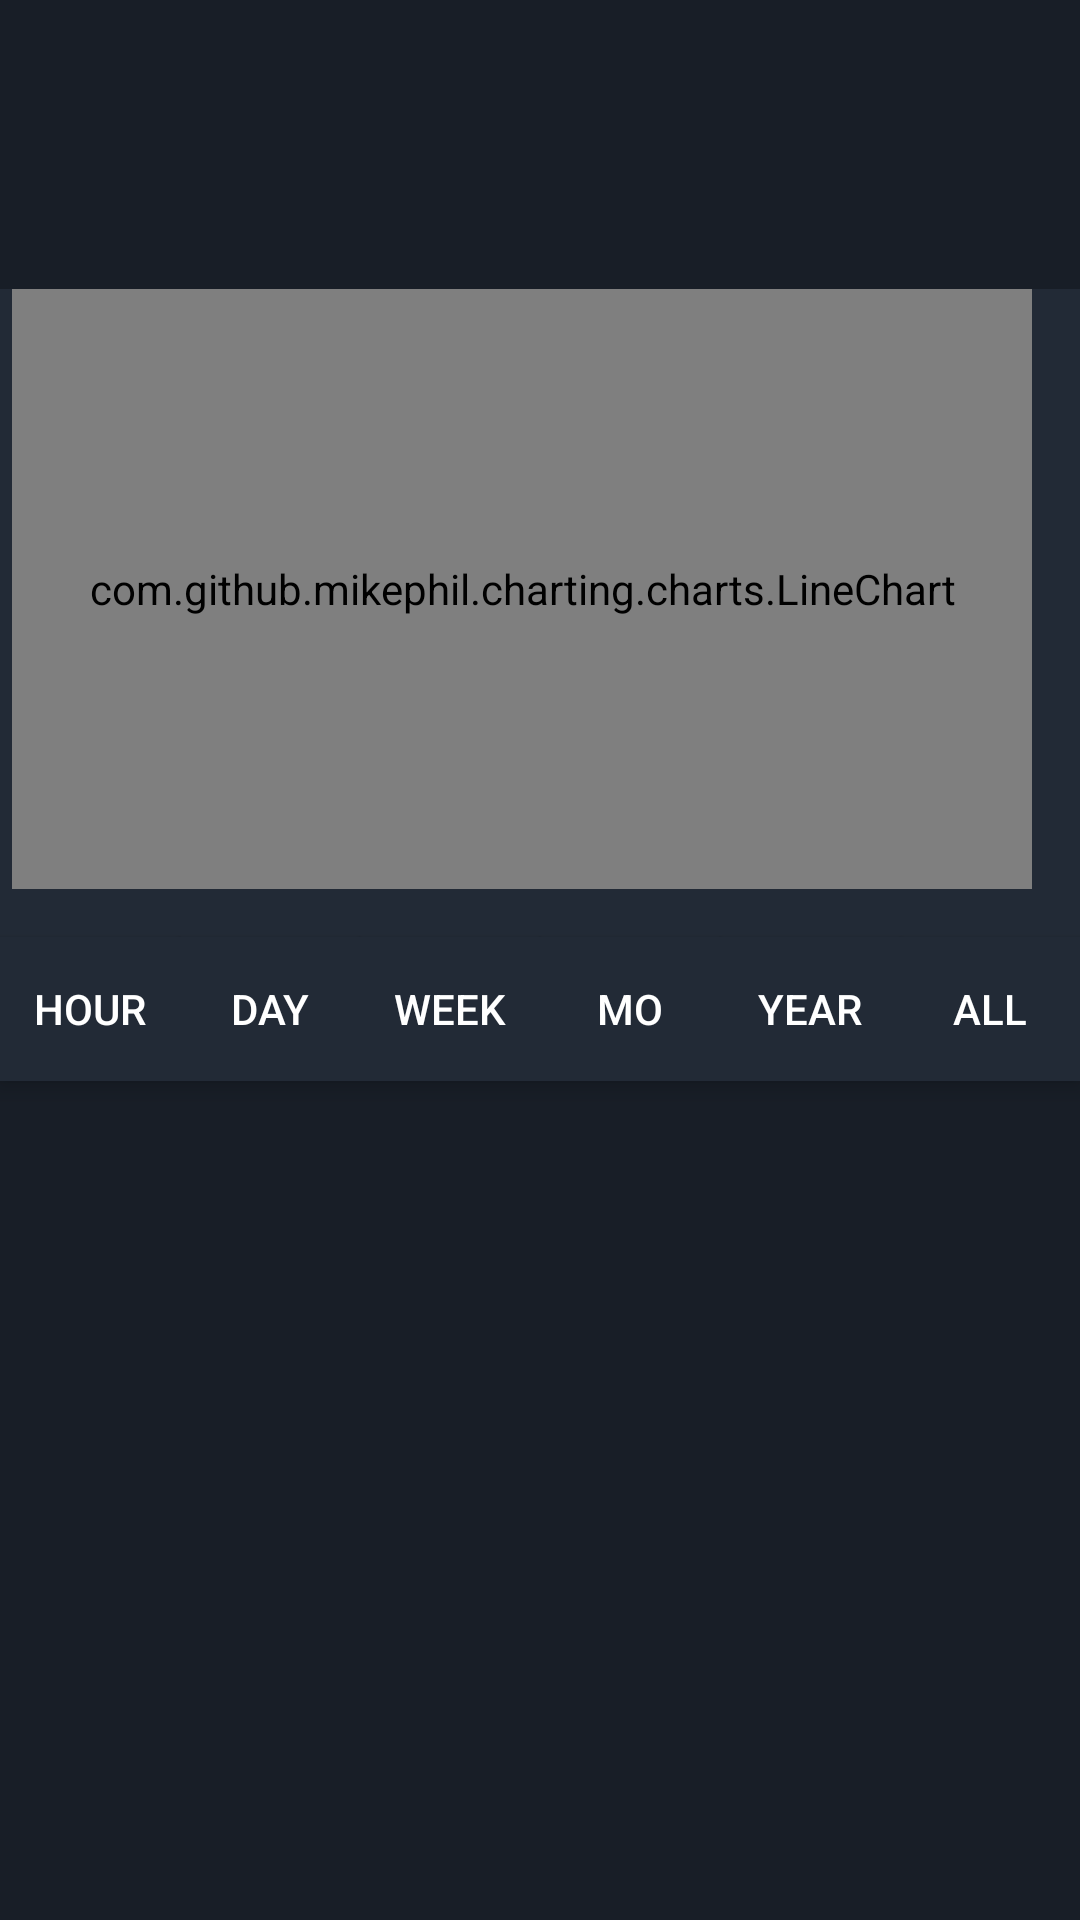

The Android layout XML behind this screen, and the referenced resources:
<!-- AndroidManifest.xml: application theme AppTheme -->
<!-- res/layout/fragment_coin.xml -->
<android.support.design.widget.CoordinatorLayout
    xmlns:android="http://schemas.android.com/apk/res/android"
    xmlns:app="http://schemas.android.com/apk/res-auto"
    android:layout_width="match_parent"
    android:layout_height="match_parent"
    android:background="@color/colorPrimaryDark">

    <android.support.design.widget.AppBarLayout
        android:layout_width="match_parent"
        android:layout_height="wrap_content">
        <android.support.design.widget.CollapsingToolbarLayout
            android:layout_width="match_parent"
            android:layout_height="match_parent"
            app:layout_scrollFlags="scroll">

            <LinearLayout
                android:layout_width="match_parent"
                android:layout_height="wrap_content"
                android:orientation="vertical"
                app:layout_collapseMode="none"
                android:clipChildren="false"
                android:clipToPadding="false">

                <LinearLayout
                    android:layout_width="match_parent"
                    android:layout_height="wrap_content"
                    android:background="@color/colorPrimaryDark"
                    android:gravity="center"
                    android:orientation="horizontal"
                    android:padding="16dp">

                    <TextView
                        android:id="@+id/price"
                        android:layout_width="wrap_content"
                        android:layout_height="wrap_content"
                        android:text=""
                        android:textAppearance="@style/TextAppearance.AppCompat.Title.Inverse"
                        android:textSize="48sp"/>

                    <TextView
                        android:id="@+id/percent"
                        android:layout_width="wrap_content"
                        android:layout_height="wrap_content"
                        android:text=""
                        android:textAppearance="@style/TextAppearance.AppCompat.Title.Inverse"/>

                </LinearLayout>

                <com.github.mikephil.charting.charts.LineChart
                    xmlns:android="http://schemas.android.com/apk/res/android"
                    android:id="@+id/chart"
                    android:layout_marginBottom="16dp"
                    android:layout_marginStart="4dp"
                    android:layout_marginEnd="16dp"
                    android:layout_width="match_parent"
                    android:background="@color/colorPrimary"
                    android:layout_height="200dp"/>

                    <LinearLayout
                        android:layout_width="match_parent"
                        android:layout_height="wrap_content"
                        android:background="@color/colorPrimary"
                        android:gravity="center"
                        android:orientation="horizontal">

                        <Button
                            android:id="@+id/toggleHour"
                            style="@style/ColorButton"
                            android:layout_width="wrap_content"
                            android:layout_height="wrap_content"
                            android:layout_weight="1"
                            android:text="@string/hour"/>

                        <Button
                            android:id="@+id/toggleDay"
                            style="@style/ColorButton"
                            android:layout_width="wrap_content"
                            android:layout_height="wrap_content"
                            android:layout_weight="1"
                            android:text="@string/day"/>

                        <Button
                            android:id="@+id/toggleWeek"
                            style="@style/ColorButton"
                            android:layout_width="wrap_content"
                            android:layout_height="wrap_content"
                            android:layout_weight="1"
                            android:text="@string/week"/>

                        <Button
                            android:id="@+id/toggleMonth"
                            style="@style/ColorButton"
                            android:layout_width="wrap_content"
                            android:layout_height="wrap_content"
                            android:layout_weight="1"
                            android:text="@string/month"/>

                        <Button
                            android:id="@+id/toggleYear"
                            style="@style/ColorButton"
                            android:layout_width="wrap_content"
                            android:layout_height="wrap_content"
                            android:layout_weight="1"
                            android:text="@string/year"/>

                        <Button
                            android:id="@+id/toggleAll"
                            style="@style/ColorButton"
                            android:layout_width="wrap_content"
                            android:layout_height="wrap_content"
                            android:layout_weight="1"
                            android:text="@string/all_time"/>
                    </LinearLayout>

            </LinearLayout>

        </android.support.design.widget.CollapsingToolbarLayout>
    </android.support.design.widget.AppBarLayout>

    <LinearLayout
        android:layout_width="match_parent"
        android:layout_height="match_parent"
        app:layout_behavior="@string/appbar_scrolling_view_behavior"
        android:orientation="vertical">

        <android.support.v7.widget.RecyclerView
            android:id="@+id/alert_recycler_view"
            android:layout_width="match_parent"
            android:layout_height="0dp"
            android:layout_weight="1"/>

    </LinearLayout>

</android.support.design.widget.CoordinatorLayout>
<!-- resources referenced by this layout -->
<resources>
  <color name="colorPrimary">#222a36</color>
  <color name="colorPrimaryDark">#181e27</color>
  <string name="all_time">all</string>
  <string name="day">Day</string>
  <string name="hour">Hour</string>
  <string name="month">Mo</string>
  <string name="week">Week</string>
  <string name="year">Year</string>
  <style name="ColorButton" parent="Widget.AppCompat.Button.Colored">
          <item name="android:textColor">@color/button_text_selector</item>
          <item name="android:background">@drawable/color_button</item>
      </style>
  <style name="AppTheme" parent="Theme.AppCompat.Light.DarkActionBar">
          
          <item name="colorPrimary">@color/colorPrimary</item>
          <item name="colorPrimaryDark">@color/colorPrimaryDark</item>
          <item name="colorAccent">@color/colorAccent</item>
          <item name="windowActionBar">false</item>
          <item name="windowNoTitle">true</item>
      </style>
  <!-- drawable color_button (drawable) -->
  <?xml version="1.0" encoding="utf-8"?>
  <selector
      xmlns:android="http://schemas.android.com/apk/res/android">
  
      <item android:state_pressed="true" >
          <shape>
              <gradient
                  android:endColor="@color/colorPrimary"
                  android:startColor="@color/colorPrimaryDark"
                  android:angle="270" />
              <padding
                  android:left="10dp"
                  android:top="10dp"
                  android:right="10dp"
                  android:bottom="10dp" />
          </shape>
      </item>
  
      <item android:state_focused="true" >
          <shape>
              <gradient
                  android:endColor="@color/colorPrimary"
                  android:startColor="@color/colorPrimaryDark"
                  android:angle="270" />
              <padding
                  android:left="10dp"
                  android:top="10dp"
                  android:right="10dp"
                  android:bottom="10dp" />
          </shape>
      </item>
  
      <item android:state_enabled="false" >
          <shape>
              <solid
                  android:color="@color/colorAccent"/>
              <padding
                  android:left="10dp"
                  android:top="10dp"
                  android:right="10dp"
                  android:bottom="10dp" />
          </shape>
      </item>
  
      <item>
          <shape>
              <solid
                  android:color="@color/colorPrimary"/>
              <padding
                  android:left="10dp"
                  android:top="10dp"
                  android:right="10dp"
                  android:bottom="10dp" />
          </shape>
      </item>
  
  </selector>
  <color name="colorAccent">@color/positive</color>
  <color name="positive">#30e86e</color>
</resources>
